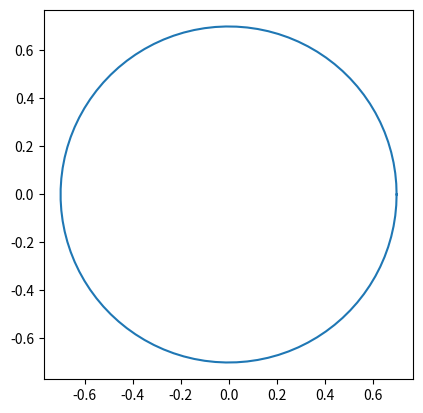

The matplotlib source for this figure: (Note: this script raises an exception after producing the figure.)
import numpy as np
import matplotlib.pyplot as plt
fig, ax = plt.subplots()
ax.set_aspect('equal')
#t = np.arange(0.0,2*np.pi,0.1)
t = np.linspace(0.0,2*np.pi,100)
print(t)
r = 0.7
x = r*np.cos(t)
y = r*np.sin(t)
ax.plot(x,y)
display(fig)

